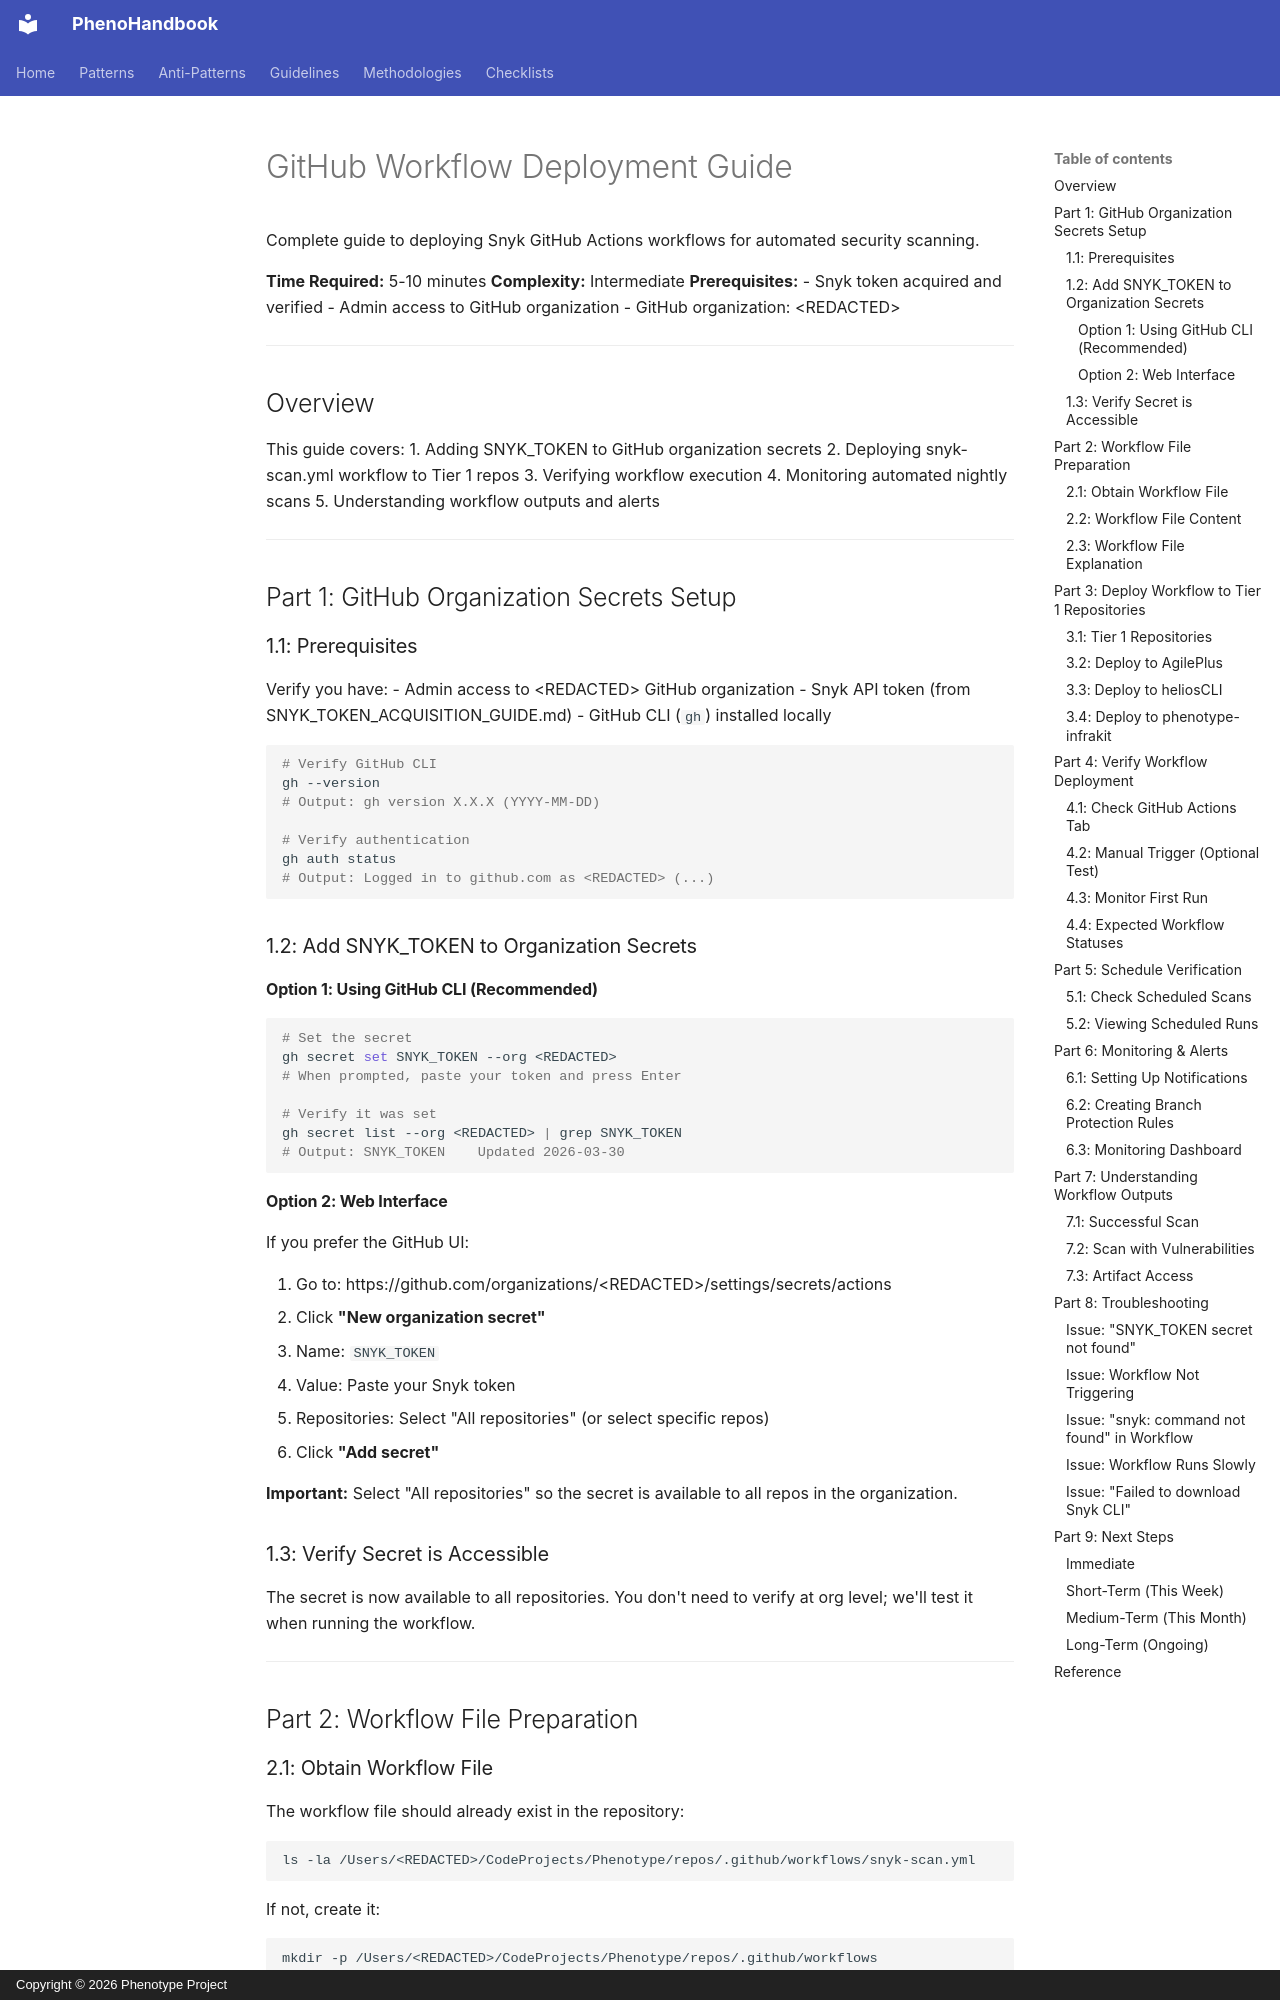

repository: KooshaPari/PhenoShared · page: guides/GITHUB_WORKFLOW_DEPLOYMENT_GUIDE/index.html · generator: mkdocs · copyright: Copyright © 2026 Phenotype Project

# GitHub Workflow Deployment Guide

Complete guide to deploying Snyk GitHub Actions workflows for automated security scanning.

**Time Required:** 5-10 minutes
**Complexity:** Intermediate
**Prerequisites:**
- Snyk token acquired and verified
- Admin access to GitHub organization
- GitHub organization: &lt;REDACTED&gt;

---

## Overview

This guide covers:
1. Adding SNYK_TOKEN to GitHub organization secrets
2. Deploying snyk-scan.yml workflow to Tier 1 repos
3. Verifying workflow execution
4. Monitoring automated nightly scans
5. Understanding workflow outputs and alerts

---

## Part 1: GitHub Organization Secrets Setup

### 1.1: Prerequisites

Verify you have:
- Admin access to &lt;REDACTED&gt; GitHub organization
- Snyk API token (from SNYK_TOKEN_ACQUISITION_GUIDE.md)
- GitHub CLI (`gh`) installed locally

```bash
# Verify GitHub CLI
gh --version
# Output: gh version X.X.X (YYYY-MM-DD)

# Verify authentication
gh auth status
# Output: Logged in to github.com as <REDACTED> (...)
```

### 1.2: Add SNYK_TOKEN to Organization Secrets

#### Option 1: Using GitHub CLI (Recommended)

```bash
# Set the secret
gh secret set SNYK_TOKEN --org <REDACTED>
# When prompted, paste your token and press Enter

# Verify it was set
gh secret list --org <REDACTED> | grep SNYK_TOKEN
# Output: SNYK_TOKEN    Updated 2026-03-30
```

#### Option 2: Web Interface

If you prefer the GitHub UI:

1. Go to: https://github.com/organizations/&lt;REDACTED&gt;/settings/secrets/actions
2. Click **"New organization secret"**
3. Name: `SNYK_TOKEN`
4. Value: Paste your Snyk token
5. Repositories: Select "All repositories" (or select specific repos)
6. Click **"Add secret"**

**Important:** Select "All repositories" so the secret is available to all repos in the organization.

### 1.3: Verify Secret is Accessible

The secret is now available to all repositories. You don't need to verify at org level; we'll test it when running the workflow.

---

## Part 2: Workflow File Preparation
